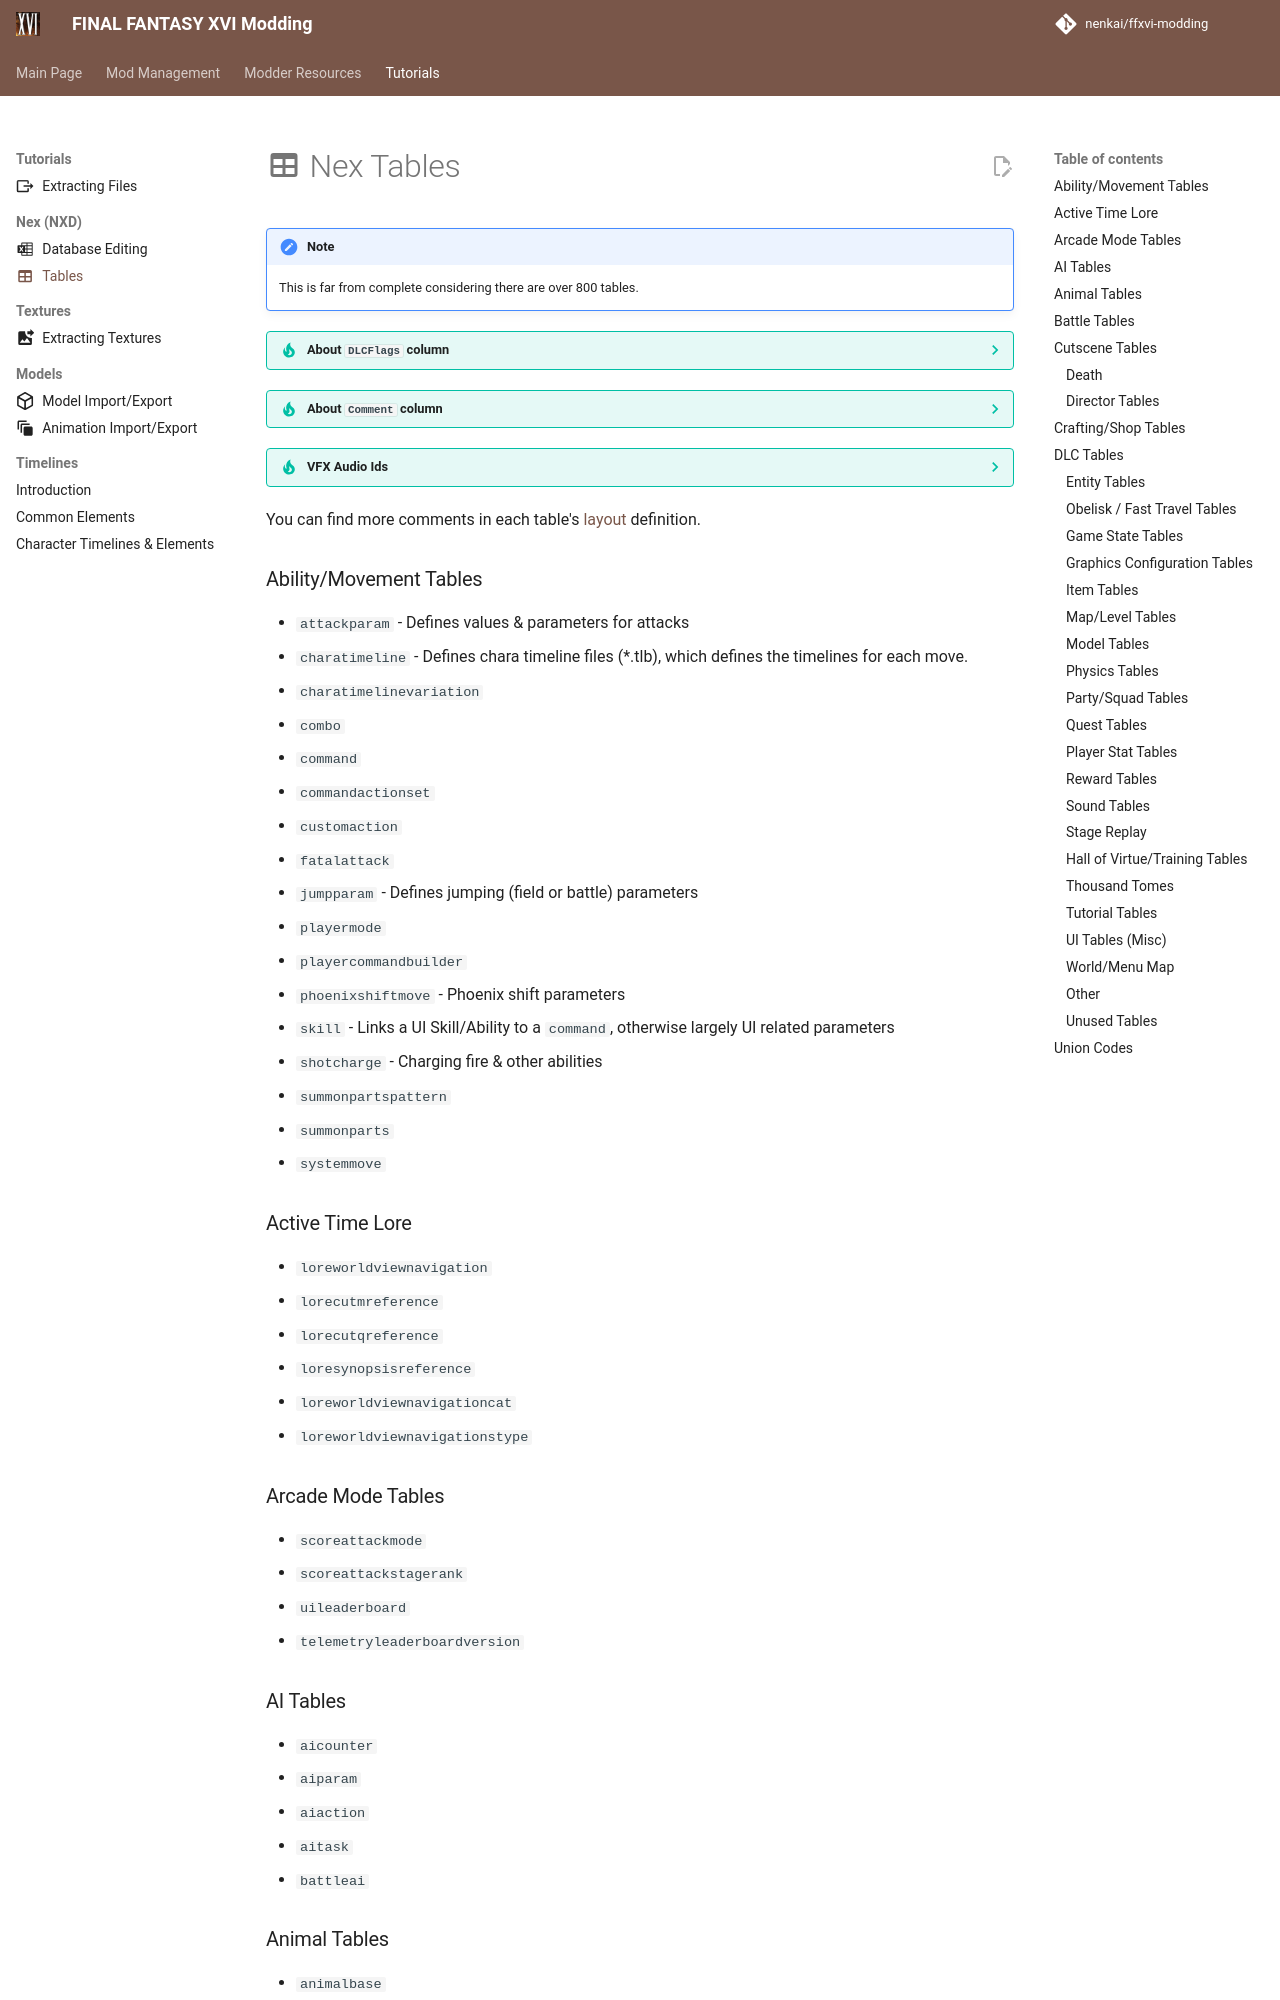

repository: Nenkai/ffxvi-modding · page: tutorials/nex/tables/index.html · generator: mkdocs

---
icon: material/table
---

# :material-table: Nex Tables

!!! note

    This is far from complete considering there are over 800 tables.

??? tip "About `DLCFlags` column"

    This is used to 'hide' or 'show' columns depending on dlc entitlement. **TLDR: `10020` = Echoes of the Fallen, `10030` = The Rising Tide.**
     
    When the nex database is loaded, `dlcentitlement` is fetched & entitlement verified to check for listed dlcs and sets global's bit flags. Unlock bit 2 = `dlcentitlement`   id 2, Unlock bit 4 = `dlcentitlement` id 3

    Then, `dlcentitlement` (1019), `dlcitem` (1009) and `dlcpathlist` (1021) are marked as whitelisted rows, where all rows are available regardless of `DLCFlags`.

    Finally the game goes a specific set of `DLCFlags`. For each `DLCFlags`, the game goes through all tables and each row. In order:

    * `10080` - Unknown, included by default
    * `10040` - Unknown, included by default
    * `10092` - Unknown, included by default
    * `10010` - If dlc unlock bits is 1 (always 1 by default).
    * `10060` - Unknown, included by default
    * `10020` - If dlc unlock bits has 2 (Echoes of the Fallen)
    * `10070` - Unknown, included by default
    * `10030` - If dlc unlock bits has 4 (The Rising Tide)
    * `10050` - Unknown, included by default

    Handling happens at `sub_140805C00` (ffxvi.exe 1.0.1 steam). Signature: `48 89 5C 24 ? 48 89 6C 24 ? 48 89 74 24 ? 57 48 83 EC ? 44 0F B6 81`

??? tip "About `Comment` column"

    This would normally contain row 'names' or columns which was stripped by SQEX for release. More importantly it may have been used by them to better display row links in excel by using this column as a name.

    `FF16Tools` may automatically include comments which may be defined in `.layout` files. **Please contribute!**

??? tip "VFX Audio Ids"

    Some tables may refer to a "VFX Audio Id". These refer to entries present within `.vatb` files.
